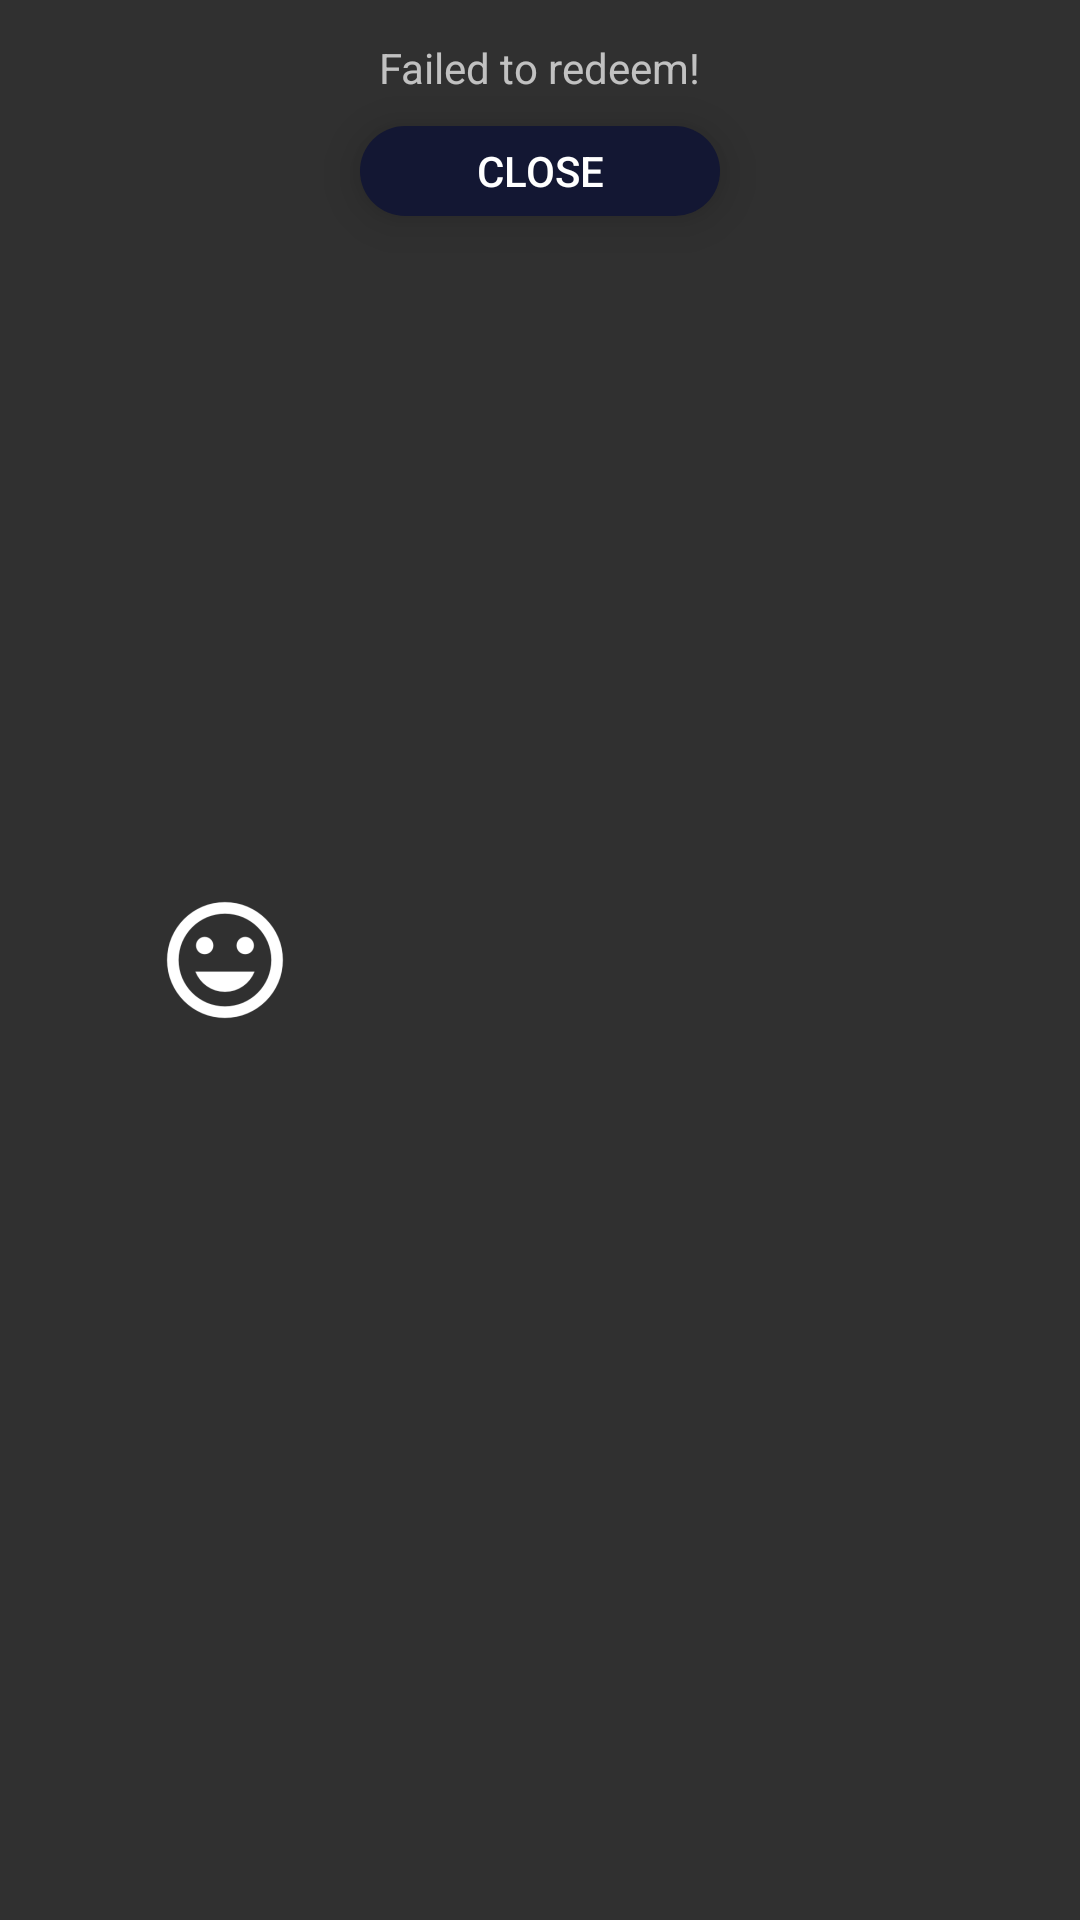

Layout XML and referenced resources for this Android screen:
<!-- AndroidManifest.xml: application theme Theme.AppCompat.NoActionBar -->
<!-- res/layout/activity_failed_redemption.xml -->
<?xml version="1.0" encoding="utf-8"?>
<RelativeLayout xmlns:android="http://schemas.android.com/apk/res/android"
    xmlns:tools="http://schemas.android.com/tools"
    xmlns:app="http://schemas.android.com/apk/res-auto"
    android:orientation="vertical"
    android:layout_width="match_parent"
    android:layout_height="wrap_content"
    android:layout_marginTop="75dp"
    android:layout_marginBottom="75dp"
    android:layout_marginRight="20dp"
    android:layout_marginLeft="20dp"
    android:padding="0dp"
    android:layout_gravity="center"
    android:background="@layout/rounded_bg"
    tools:context="xyz.uniwards.uniwards_student.MainScreens.Popups.Redemption.FailedRedemption">


    <TextView
        android:id="@+id/text_failed_redemption"
        android:layout_width="wrap_content"
        android:layout_height="wrap_content"
        android:layout_alignParentTop="true"
        android:layout_centerHorizontal="true"
        android:layout_marginTop="13dp"
        android:text="Failed to redeem!" />

    <ImageView
        android:id="@+id/image_failed_redemp"
        android:layout_width="wrap_content"
        android:layout_height="wrap_content"
        android:layout_centerVertical="true"
        android:layout_marginEnd="21dp"
        android:layout_toStartOf="@+id/button_fredemtption"
        android:background="@mipmap/successful_redemp_icon"
        android:scaleType="centerCrop" />

    <Button
        android:id="@+id/button_fredemtption"
        android:layout_width="120dp"
        android:layout_height="30dp"
        android:layout_below="@+id/text_failed_redemption"
        android:layout_centerHorizontal="true"
        android:layout_gravity="center_horizontal"
        android:background="@layout/rounded_button"
        android:elevation="10dp"
        android:stateListAnimator="@null"
        android:layout_marginTop="10dp"
        android:layout_marginBottom="20dp"
        android:text="Close"
        app:layout_anchorGravity="bottom|center" />

</RelativeLayout>
<!-- res/layout/rounded_bg.xml (included above) -->
<?xml version="1.0" encoding="utf-8"?>
<selector xmlns:android="http://schemas.android.com/apk/res/android">
    <item>
        <shape android:shape="rectangle">
            <solid android:color="@color/colorLightBlue"/>
            <corners android:radius="25dp" />
        </shape>

    </item>
</selector>
<!-- res/layout/rounded_button.xml (included above) -->
<?xml version="1.0" encoding="utf-8"?>
<selector xmlns:android="http://schemas.android.com/apk/res/android">
    <item>
        <shape android:shape="rectangle">
            <solid android:color="@color/colorButton"/>
            <corners android:radius="25dp" />
            <elevation android:elevation="10dp" />
        </shape>

    </item>
</selector>
<!-- resources referenced by this layout -->
<resources>
  <color name="colorButton">#131733</color>
  <!-- mipmap successful_redemp_icon: png bitmap (mipmap-hdpi, 1603 bytes) -->
</resources>
